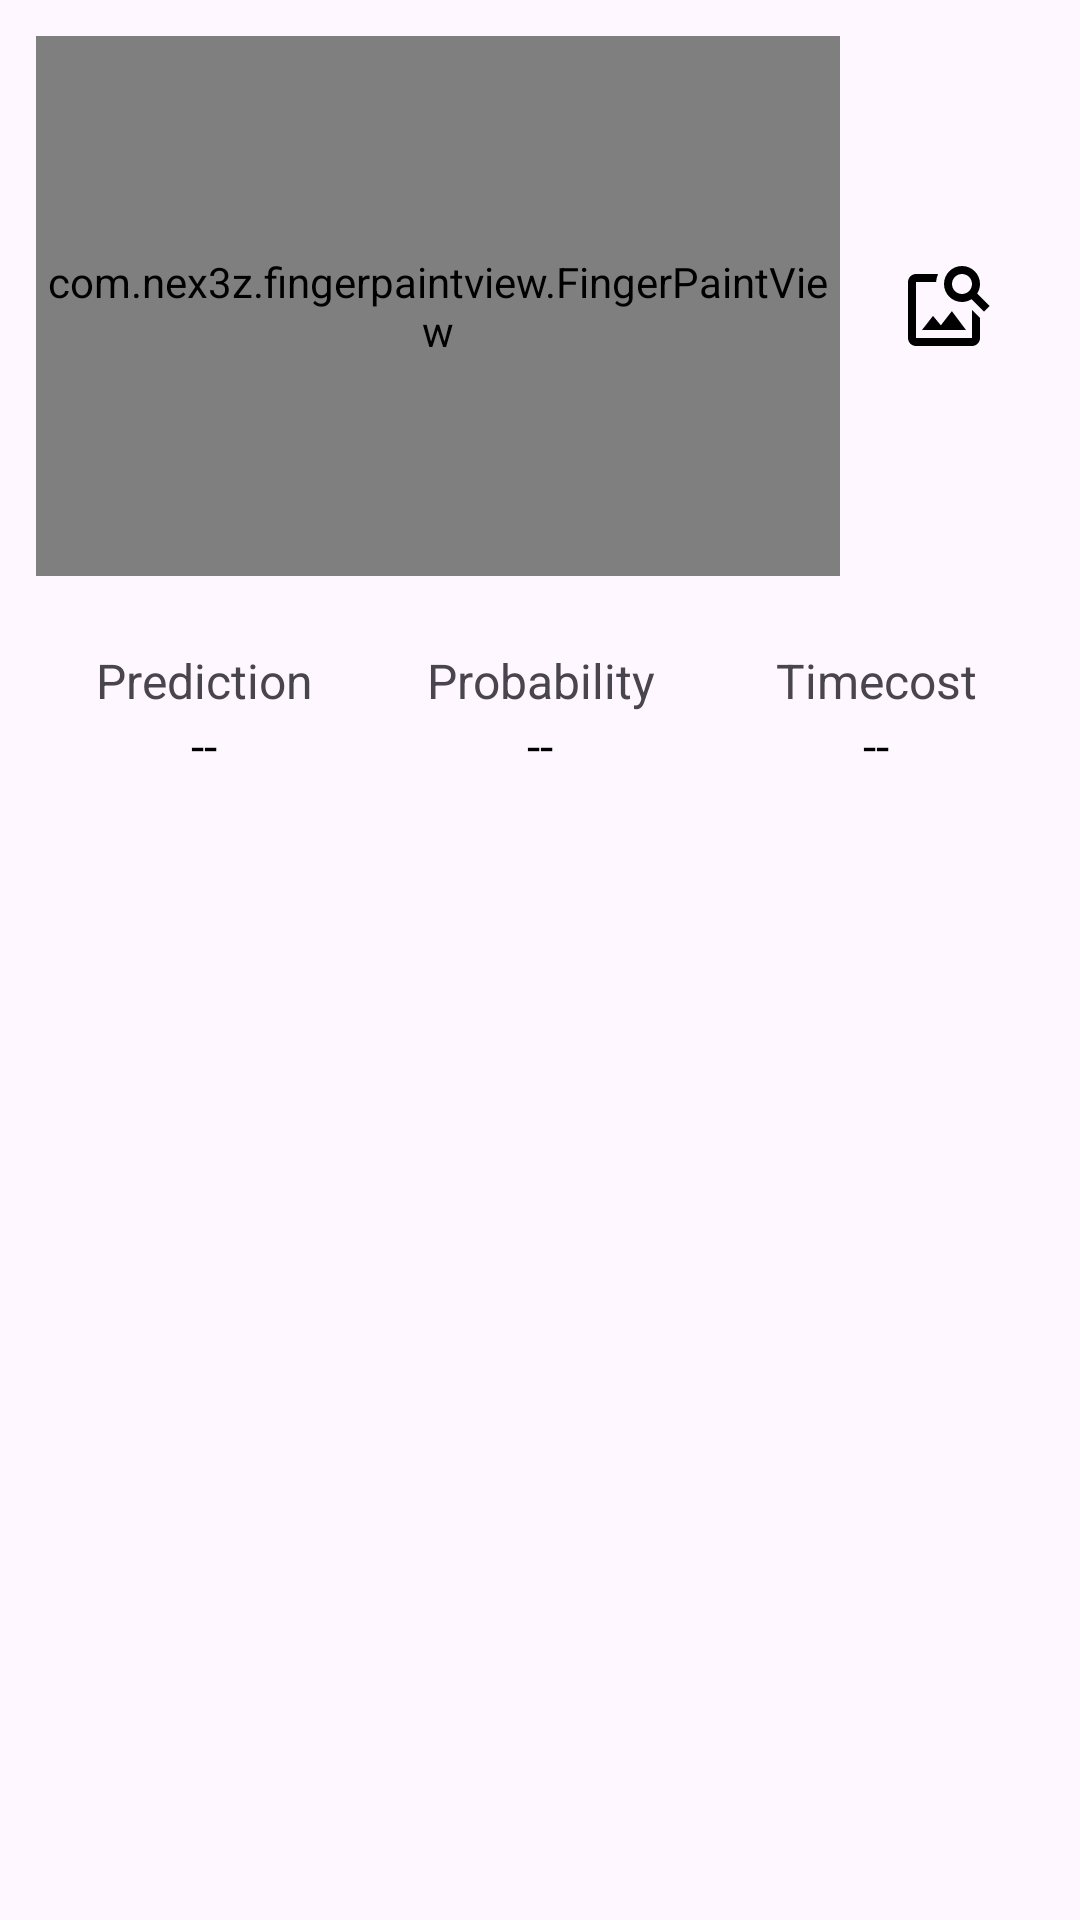

Android layout source for this screen:
<!-- AndroidManifest.xml: application theme Theme.Mobile_p2pfl -->
<!-- res/layout/fragment_inference.xml -->
<?xml version="1.0" encoding="utf-8"?>
<androidx.constraintlayout.widget.ConstraintLayout xmlns:android="http://schemas.android.com/apk/res/android"
    xmlns:app="http://schemas.android.com/apk/res-auto"
    xmlns:tools="http://schemas.android.com/tools"
    android:layout_width="match_parent"
    android:layout_height="match_parent"
    android:padding="12dp"
    android:layout_marginTop="12dp"
    android:layout_marginBottom="12dp"
    tools:context=".ui.fragments.inference.InferenceFragment">

    <LinearLayout
        android:id="@+id/top_layout"
        android:layout_width="match_parent"
        android:layout_height="wrap_content"
        android:gravity="center"
        android:orientation="horizontal"
        app:layout_constraintEnd_toEndOf="parent"
        app:layout_constraintStart_toStartOf="parent"
        app:layout_constraintTop_toTopOf="parent">

        <com.nex3z.fingerpaintview.FingerPaintView
            android:id="@+id/fpv_inference_draw"
            android:layout_width="match_parent"
            android:layout_height="match_parent"
            android:layout_weight="2"
            android:foreground="@drawable/shape_rect_border" />

        <ImageButton
            android:id="@+id/btn_detect"
            android:layout_width="64dp"
            android:layout_height="180dp"
            android:layout_marginStart="4dp"
            android:layout_weight="0"
            android:backgroundTint="@color/inv"
            android:contentDescription="@string/detect_icn_dscr"
            android:src="@drawable/icn_infer_detect"
            android:text="@string/detect" />
    </LinearLayout>

    <ImageButton
        android:id="@+id/btn_clear"
        android:layout_width="wrap_content"
        android:layout_height="wrap_content"
        android:backgroundTint="@color/inv"
        android:contentDescription="@string/clear_sample_description"
        android:src="@drawable/ic_clear_board_24"
        app:layout_constraintBottom_toBottomOf="@id/top_layout"
        app:layout_constraintStart_toStartOf="parent"/>

    <TableLayout
        android:id="@+id/tl_prediction_table"
        android:layout_width="match_parent"
        android:layout_height="wrap_content"
        android:layout_marginTop="24dp"
        app:layout_constraintTop_toBottomOf="@id/top_layout">

        <TableRow>

            <TextView
                style="@style/InferenceResultText"
                android:text="@string/prediction" />

            <TextView
                style="@style/InferenceResultText"
                android:text="@string/probability" />

            <TextView
                style="@style/InferenceResultText"
                android:text="@string/timecost" />
        </TableRow>

        <TableRow>

            <TextView
                android:id="@+id/tv_prediction"
                style="@style/InferenceResultText"
                android:text="@string/empty"
                android:textColor="@android:color/black"
                tools:text="0" />

            <TextView
                android:id="@+id/tv_probability"
                style="@style/InferenceResultText"
                android:text="@string/empty"
                android:textColor="@android:color/black"
                tools:text="0.9" />

            <TextView
                android:id="@+id/tv_timecost"
                style="@style/InferenceResultText"
                android:text="@string/empty"
                android:textColor="@android:color/black"
                tools:text="10ms" />
        </TableRow>
    </TableLayout>


</androidx.constraintlayout.widget.ConstraintLayout>
<!-- resources referenced by this layout -->
<resources>
  <color name="inv">#00FFFFFF</color>
  <!-- drawable icn_infer_detect (drawable) -->
  <vector xmlns:android="http://schemas.android.com/apk/res/android" android:height="32dp" android:tint="#000000" android:viewportHeight="24" android:viewportWidth="24" android:width="32dp">
        
      <path android:fillColor="@android:color/white" android:pathData="M18,13v7L4,20L4,6h5.02c0.05,-0.71 0.22,-1.38 0.48,-2L4,4c-1.1,0 -2,0.9 -2,2v14c0,1.1 0.9,2 2,2h14c1.1,0 2,-0.9 2,-2v-5l-2,-2zM16.5,18h-11l2.75,-3.53 1.96,2.36 2.75,-3.54zM19.3,8.89c0.44,-0.7 0.7,-1.51 0.7,-2.39C20,4.01 17.99,2 15.5,2S11,4.01 11,6.5s2.01,4.5 4.49,4.5c0.88,0 1.7,-0.26 2.39,-0.7L21,13.42 22.42,12 19.3,8.89zM15.5,9C14.12,9 13,7.88 13,6.5S14.12,4 15.5,4 18,5.12 18,6.5 16.88,9 15.5,9z"/>
      
  </vector>
  <string name="clear_sample_description">Clears the sample`s board</string>
  <string name="detect">Detect</string>
  <string name="detect_icn_dscr">Classifies the image given in the drawing</string>
  <string name="empty">--</string>
  <string name="prediction">Prediction</string>
  <string name="probability">Probability</string>
  <string name="timecost">Timecost</string>
  <style name="InferenceResultText">
          <item name="android:layout_width">0dp</item>
          <item name="android:layout_height">wrap_content</item>
          <item name="android:layout_weight">1</item>
          <item name="android:gravity">center_horizontal</item>
          <item name="android:textSize">16sp</item>
      </style>
  <style name="Theme.Mobile_p2pfl" parent="Base.Theme.Mobile_p2pfl" />
  <style name="Base.Theme.Mobile_p2pfl" parent="Theme.Material3.DayNight.NoActionBar">
          
          
      </style>
</resources>
